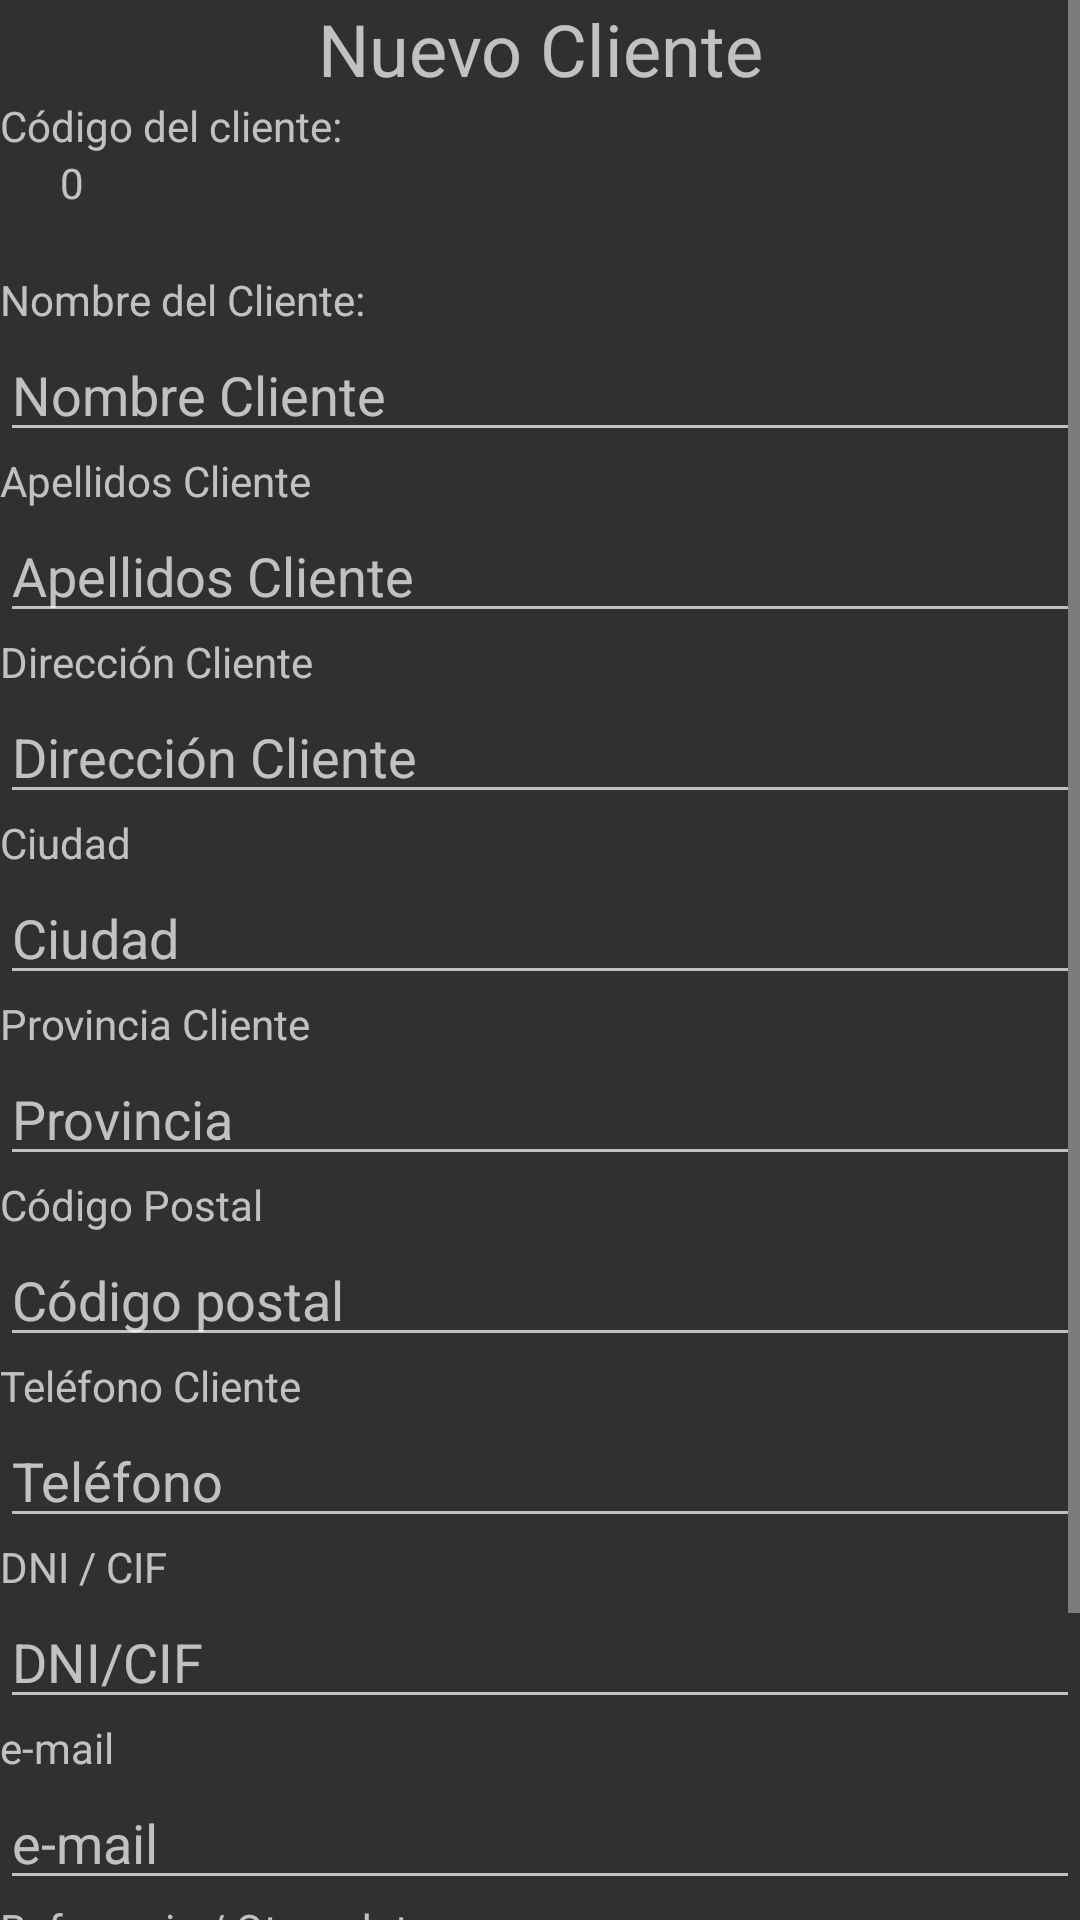

The Android layout XML behind this screen, and the referenced resources:
<!-- AndroidManifest.xml: application theme Theme.AppCompat.NoActionBar -->
<!-- res/layout/crear_cliente.xml -->
<?xml version="1.0" encoding="utf-8"?>
<ScrollView xmlns:android="http://schemas.android.com/apk/res/android"
    xmlns:app="http://schemas.android.com/apk/res-auto"
    xmlns:tools="http://schemas.android.com/tools"
    android:layout_width="match_parent"
    android:layout_height="match_parent">

        <LinearLayout
            android:layout_width="match_parent"
            android:layout_height="match_parent"
                android:orientation="vertical">

                <TextView
                    android:id="@+id/titulo_dialogo_cliente"
                    android:layout_width="match_parent"
                    android:layout_height="wrap_content"
                    android:gravity="center"
                    android:text="Nuevo Cliente"
                    android:textSize="24sp" />

                <TextView
                    android:id="@+id/textView6"
                    android:layout_width="match_parent"
                    android:layout_height="wrap_content"
                    android:text="Código del cliente:" />

                <TextView
                    android:id="@+id/codigoClienteTV"
                    android:layout_width="match_parent"
                    android:layout_height="wrap_content"
                    android:layout_marginLeft="20dp"
                    android:layout_marginBottom="20dp"
                    android:text="0" />


                <TextView
                    android:id="@+id/textView"
                    android:layout_width="match_parent"
                    android:layout_height="wrap_content"
                    android:text="Nombre del Cliente:" />

                <EditText
                    android:id="@+id/nombreClienteET"
                    android:layout_width="match_parent"
                    android:layout_height="wrap_content"
                    android:ems="10"
                    android:hint="Nombre Cliente"
                    android:inputType="text" />


                <TextView
                    android:id="@+id/textView7"
                    android:layout_width="match_parent"
                    android:layout_height="wrap_content"
                    android:text="Apellidos Cliente" />

                <EditText
                    android:id="@+id/apellidosClienteET"
                    android:layout_width="match_parent"
                    android:layout_height="wrap_content"
                    android:ems="10"
                    android:hint="Apellidos Cliente"
                    android:inputType="text" />

                <TextView
                    android:id="@+id/textView37"
                    android:layout_width="match_parent"
                    android:layout_height="wrap_content"
                    android:text="Dirección Cliente" />

                <EditText
                    android:id="@+id/direccionClienteET"
                    android:layout_width="match_parent"
                    android:layout_height="wrap_content"
                    android:ems="10"
                    android:hint="Dirección Cliente"
                    android:inputType="text" />

                <TextView
                    android:id="@+id/textView337"
                    android:layout_width="match_parent"
                    android:layout_height="wrap_content"
                    android:text="Ciudad" />

                <EditText
                    android:id="@+id/ciudadClienteET"
                    android:layout_width="match_parent"
                    android:layout_height="wrap_content"
                    android:ems="10"
                    android:hint="Ciudad"
                    android:inputType="text" />

                <TextView
                    android:id="@+id/textView33347"
                    android:layout_width="match_parent"
                    android:layout_height="wrap_content"
                    android:text="Provincia Cliente" />

                <EditText
                    android:id="@+id/provinciaClienteET"
                    android:layout_width="match_parent"
                    android:layout_height="wrap_content"
                    android:ems="10"
                    android:hint="Provincia"
                    android:inputType="text" />

                <TextView
                    android:id="@+id/textView237"
                    android:layout_width="match_parent"
                    android:layout_height="wrap_content"
                    android:text="Código Postal" />

                <EditText
                    android:id="@+id/cpClienteET"
                    android:layout_width="match_parent"
                    android:layout_height="wrap_content"
                    android:ems="10"
                    android:hint="Código postal"
                    android:inputType="numberDecimal"
                    android:maxLength="5" />

                <TextView
                    android:id="@+id/textView23747"
                    android:layout_width="match_parent"
                    android:layout_height="wrap_content"
                    android:text="Teléfono Cliente" />

                <EditText
                    android:id="@+id/telefonoClienteET"
                    android:layout_width="match_parent"
                    android:layout_height="wrap_content"
                    android:ems="10"
                    android:hint="Teléfono"
                    android:inputType="numberDecimal" />

                <TextView
                    android:id="@+id/textView237347"
                    android:layout_width="match_parent"
                    android:layout_height="wrap_content"
                    android:text="DNI / CIF" />

                <EditText
                    android:id="@+id/CIFClienteET"
                    android:layout_width="match_parent"
                    android:layout_height="wrap_content"
                    android:ems="10"
                    android:hint="DNI/CIF"
                    android:inputType="numberDecimal" />

                <TextView
                    android:id="@+id/textView2337347"
                    android:layout_width="match_parent"
                    android:layout_height="wrap_content"
                    android:text="e-mail" />

                <EditText
                    android:id="@+id/emailClienteET"
                    android:layout_width="match_parent"
                    android:layout_height="wrap_content"
                    android:ems="10"
                    android:hint="e-mail"
                    android:inputType="text" />

                <TextView
                    android:id="@+id/textView23337347"
                    android:layout_width="match_parent"
                    android:layout_height="wrap_content"
                    android:text="Referencia / Otros datos" />

                <EditText
                    android:id="@+id/referenciaClienteET"
                    android:layout_width="match_parent"
                    android:layout_height="wrap_content"
                    android:ems="10"
                    android:hint="Referencia / Otros Datos"
                    android:inputType="text" />

                <LinearLayout
                    android:layout_width="match_parent"
                    android:layout_height="wrap_content"
                    android:orientation="horizontal">

                        <Button
                            android:id="@+id/boton_guardar_cliente"
                            android:layout_width="0dp"
                            android:layout_height="wrap_content"
                            android:layout_gravity="center"
                            android:layout_margin="10dp"
                            android:layout_weight="1"
                            android:gravity="center"
                            android:text="GUARDAR" />

                        <Button
                            android:id="@+id/boton_cancelar_cliente"
                            android:layout_width="0dp"
                            android:layout_height="wrap_content"
                            android:layout_gravity="center"
                            android:layout_margin="10dp"
                            android:layout_weight="1"
                            android:text="CANCELAR" />
                </LinearLayout>

                <Space
                    android:layout_width="400dp"
                    android:layout_height="wrap_content" />

                />


        </LinearLayout>


</ScrollView>
<!-- resources referenced by this layout -->
<resources>

</resources>
